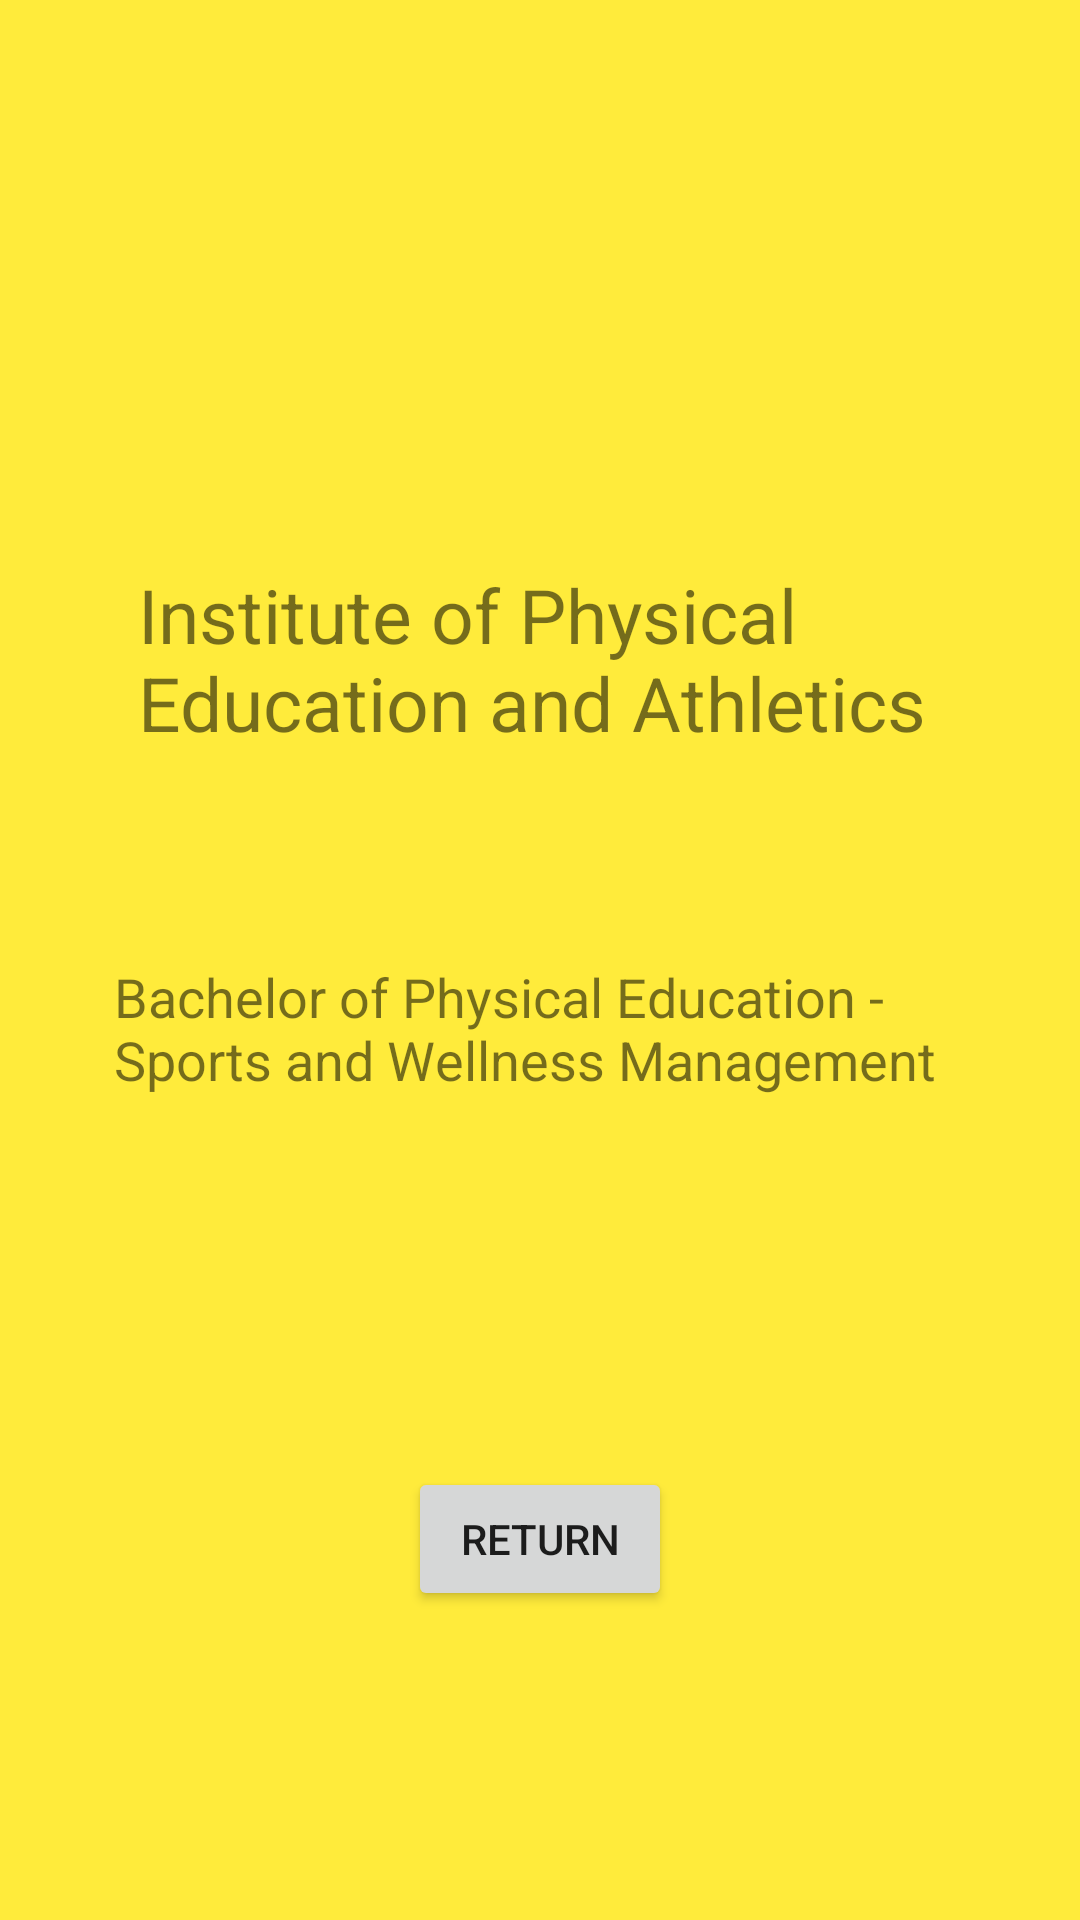

This screen was rendered from an Android layout file. Write that file and the resources it references.
<!-- AndroidManifest.xml: application theme AppTheme -->
<!-- res/layout/activity_ipea.xml -->
<?xml version="1.0" encoding="utf-8"?>
<androidx.constraintlayout.widget.ConstraintLayout xmlns:android="http://schemas.android.com/apk/res/android"
    xmlns:app="http://schemas.android.com/apk/res-auto"
    xmlns:tools="http://schemas.android.com/tools"
    android:layout_width="match_parent"
    android:layout_height="match_parent"
    android:background="#FFEB3B"
    tools:context=".ipea">

    <ImageView
        android:id="@+id/imageView17"
        android:layout_width="135dp"
        android:layout_height="123dp"
        android:layout_marginStart="8dp"
        android:layout_marginLeft="8dp"
        android:layout_marginTop="8dp"
        android:layout_marginEnd="8dp"
        android:layout_marginRight="8dp"
        android:layout_marginBottom="8dp"
        android:src="@drawable/ipea"
        app:layout_constraintBottom_toBottomOf="parent"
        app:layout_constraintEnd_toEndOf="parent"
        app:layout_constraintStart_toStartOf="parent"
        app:layout_constraintTop_toTopOf="parent"
        app:layout_constraintVertical_bias="0.100000024" />

    <TextView
        android:id="@+id/textView72"
        android:layout_width="271dp"
        android:layout_height="70dp"
        android:layout_marginStart="8dp"
        android:layout_marginLeft="8dp"
        android:layout_marginTop="8dp"
        android:text="Institute of Physical Education and Athletics"
        android:textSize="25sp"
        app:layout_constraintBottom_toBottomOf="parent"
        app:layout_constraintEnd_toEndOf="parent"
        app:layout_constraintHorizontal_bias="0.469"
        app:layout_constraintStart_toStartOf="parent"
        app:layout_constraintTop_toTopOf="parent"
        app:layout_constraintVertical_bias="0.32" />

    <TextView
        android:id="@+id/textView87"
        android:layout_width="284dp"
        android:layout_height="66dp"
        android:layout_marginStart="8dp"
        android:layout_marginLeft="8dp"
        android:layout_marginTop="8dp"
        android:layout_marginEnd="8dp"
        android:layout_marginRight="8dp"
        android:layout_marginBottom="8dp"
        android:text="Bachelor of Physical Education - Sports and Wellness Management"
        android:textSize="18sp"
        app:layout_constraintBottom_toBottomOf="parent"
        app:layout_constraintEnd_toEndOf="parent"
        app:layout_constraintStart_toStartOf="parent"
        app:layout_constraintTop_toBottomOf="@+id/textView72"
        app:layout_constraintVertical_bias="0.18" />

    <Button
        android:id="@+id/button36"
        android:layout_width="wrap_content"
        android:layout_height="wrap_content"
        android:layout_marginStart="8dp"
        android:layout_marginLeft="8dp"
        android:layout_marginTop="8dp"
        android:layout_marginEnd="8dp"
        android:layout_marginRight="8dp"
        android:layout_marginBottom="8dp"
        android:onClick="onReturn"
        android:text="Return"
        app:layout_constraintBottom_toBottomOf="parent"
        app:layout_constraintEnd_toEndOf="parent"
        app:layout_constraintStart_toStartOf="parent"
        app:layout_constraintTop_toBottomOf="@+id/textView87" />
</androidx.constraintlayout.widget.ConstraintLayout>
<!-- resources referenced by this layout -->
<resources>
  <style name="AppTheme" parent="android:Theme.Material.Light.NoActionBar">
          
          <item name="android:colorAccent">@color/colorAccent</item>
      </style>
  <!-- not gathered from this repository: default colours our renderer supplied (Android Studio template values) -->
  <color name="colorAccent">#FF03DAC5</color>
</resources>
